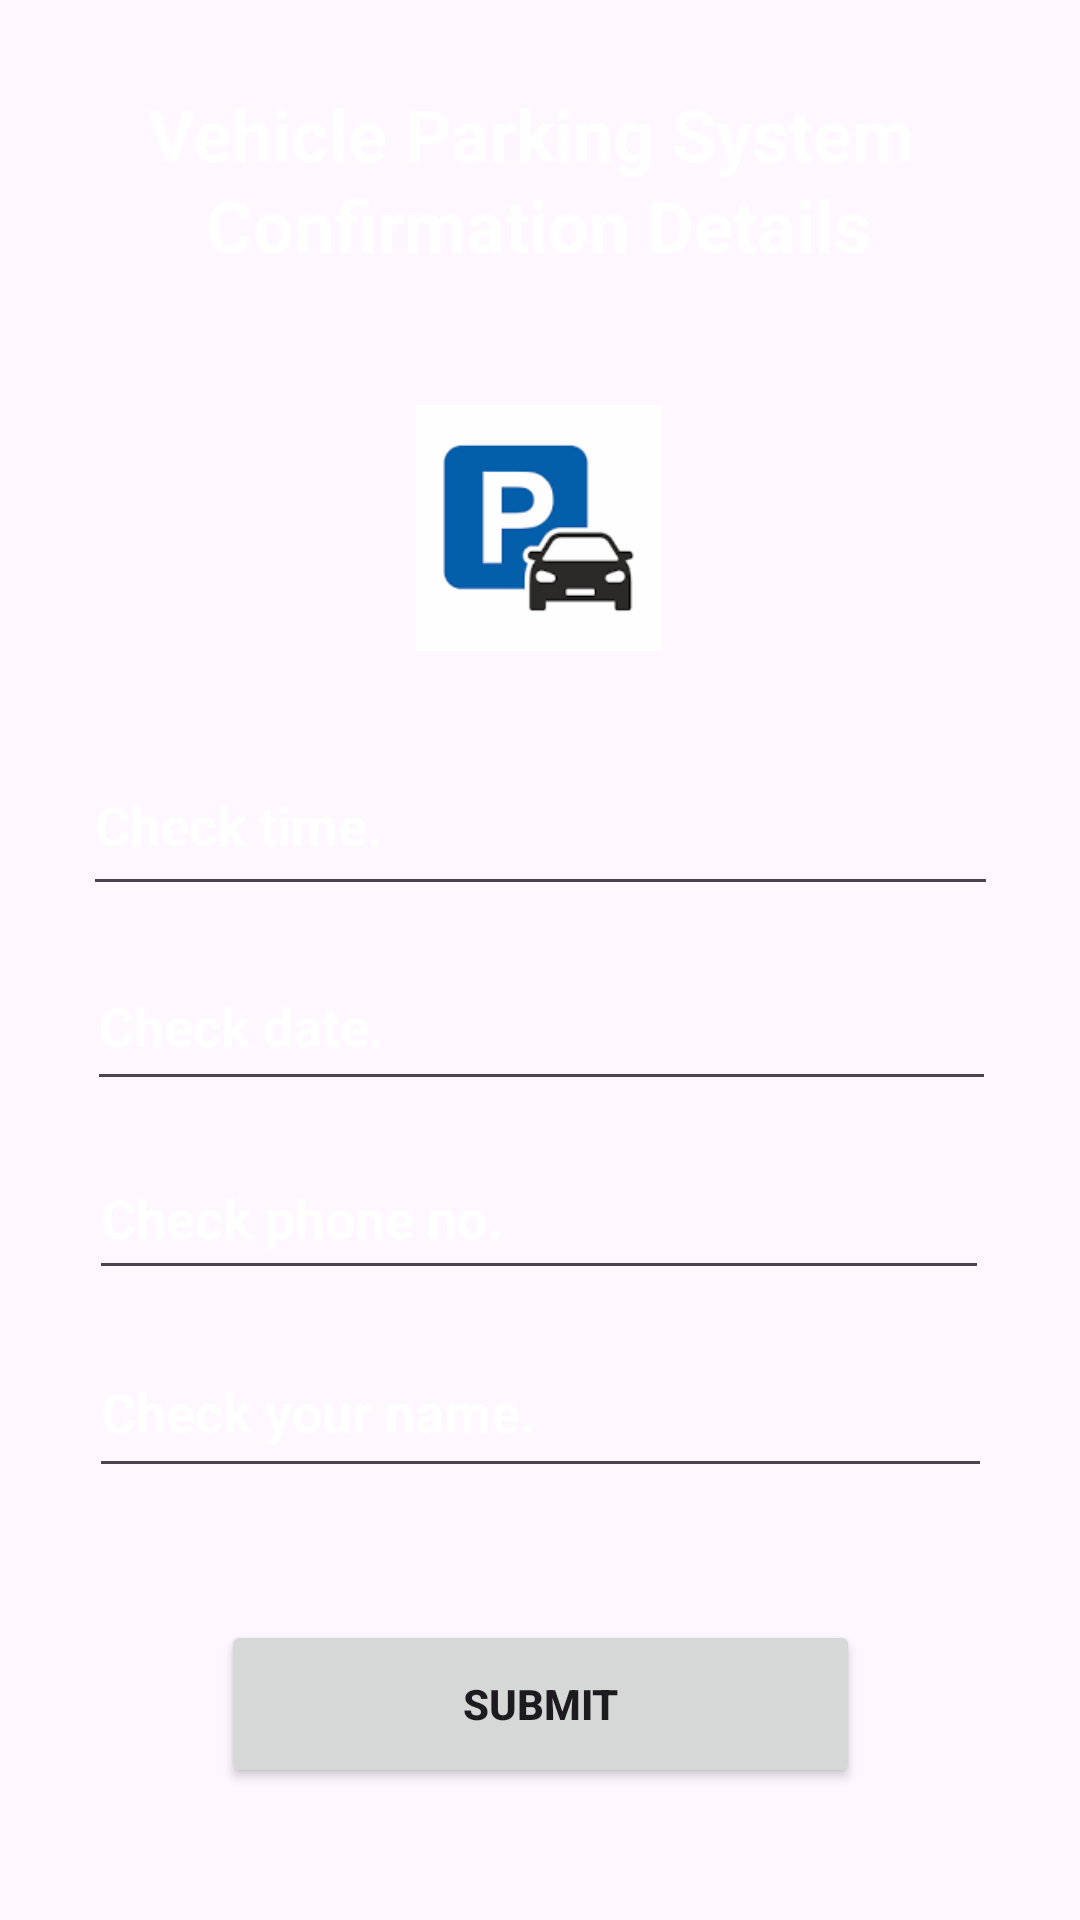

Layout XML and referenced resources for this Android screen:
<!-- AndroidManifest.xml: application theme Base.Theme.VehiclePakingApp -->
<!-- res/layout/confirmation_details.xml -->
<?xml version="1.0" encoding="utf-8"?>
<androidx.constraintlayout.widget.ConstraintLayout xmlns:android="http://schemas.android.com/apk/res/android"
    xmlns:app="http://schemas.android.com/apk/res-auto"
    xmlns:tools="http://schemas.android.com/tools"
    android:layout_width="match_parent"
    android:layout_height="match_parent">


    <ImageView
        android:id="@+id/imageView27"
        android:layout_width="409dp"
        android:layout_height="730dp"
        app:layout_constraintBottom_toBottomOf="parent"
        app:layout_constraintEnd_toEndOf="parent"
        app:layout_constraintHorizontal_bias="1.0"
        app:layout_constraintStart_toStartOf="parent"
        app:layout_constraintTop_toTopOf="parent"
        app:srcCompat="@drawable/backgroundsky" />

    <TextView
        android:id="@+id/textViewTitle"
        android:layout_width="wrap_content"
        android:layout_height="wrap_content"
        android:layout_marginTop="16dp"
        android:text="Vehicle Parking System"
        android:textColor="#FFFFFF"
        android:textSize="24sp"
        android:textStyle="bold"
        app:layout_constraintBottom_toTopOf="@+id/imageView29"
        app:layout_constraintEnd_toEndOf="parent"
        app:layout_constraintHorizontal_bias="0.474"
        app:layout_constraintStart_toStartOf="parent"
        app:layout_constraintTop_toTopOf="parent"
        app:layout_constraintVertical_bias="0.144" />

    <TextView
        android:id="@+id/textViewTitle"
        android:layout_width="wrap_content"
        android:layout_height="wrap_content"
        android:layout_marginBottom="44dp"
        android:text="Confirmation Details"
        android:textColor="#FFFFFF"
        android:textSize="24sp"
        android:textStyle="bold"
        app:layout_constraintBottom_toTopOf="@+id/imageView29"
        app:layout_constraintEnd_toEndOf="parent"
        app:layout_constraintHorizontal_bias="0.497"
        app:layout_constraintStart_toStartOf="parent" />

    <Button
        android:id="@+id/button8"
        android:layout_width="213dp"
        android:layout_height="56dp"
        android:layout_marginBottom="44dp"
        android:text="submit"
        android:textStyle="bold"
        app:layout_constraintBottom_toBottomOf="parent"
        app:layout_constraintEnd_toEndOf="parent"
        app:layout_constraintStart_toStartOf="parent" />

    <ImageView
        android:id="@+id/imageView29"
        android:layout_width="97dp"
        android:layout_height="82dp"
        android:layout_marginBottom="28dp"
        app:layout_constraintBottom_toTopOf="@+id/editTextTime2"
        app:layout_constraintEnd_toEndOf="parent"
        app:layout_constraintHorizontal_bias="0.498"
        app:layout_constraintStart_toStartOf="parent"
        app:srcCompat="@drawable/vehicle_img1" />

    <EditText
        android:id="@+id/editTextDate"
        android:layout_width="303dp"
        android:layout_height="53dp"
        android:layout_marginBottom="12dp"
        android:ems="10"
        android:hint="Check date."
        android:inputType="date"
        android:textColorHint="#FFFFFF"
        android:textStyle="bold"
        app:layout_constraintBottom_toTopOf="@+id/editTextPhone8"
        app:layout_constraintEnd_toEndOf="parent"
        app:layout_constraintHorizontal_bias="0.509"
        app:layout_constraintStart_toStartOf="parent" />

    <EditText
        android:id="@+id/editTextPhone8"
        android:layout_width="300dp"
        android:layout_height="51dp"
        android:layout_marginBottom="12dp"
        android:ems="10"
        android:hint="Check phone no."
        android:inputType="phone"
        android:textColorHint="#FFFFFF"
        android:textStyle="bold"
        app:layout_constraintBottom_toTopOf="@+id/editTextText3"
        app:layout_constraintEnd_toEndOf="parent"
        app:layout_constraintHorizontal_bias="0.495"
        app:layout_constraintStart_toStartOf="parent" />

    <EditText
        android:id="@+id/editTextTime2"
        android:layout_width="305dp"
        android:layout_height="57dp"
        android:layout_marginBottom="12dp"
        android:ems="10"
        android:hint="Check time."
        android:inputType="time"
        android:textColorHint="#FFFFFF"
        android:textStyle="bold"
        app:layout_constraintBottom_toTopOf="@+id/editTextDate"
        app:layout_constraintEnd_toEndOf="parent"
        app:layout_constraintStart_toStartOf="parent" />

    <EditText
        android:id="@+id/editTextText3"
        android:layout_width="301dp"
        android:layout_height="54dp"
        android:layout_marginBottom="44dp"
        android:ems="10"
        android:hint="Check your name."
        android:inputType="text"
        android:textColorHint="#FFFFFF"
        android:textStyle="bold"
        app:layout_constraintBottom_toTopOf="@+id/button8"
        app:layout_constraintEnd_toEndOf="parent"
        app:layout_constraintStart_toStartOf="parent" />

</androidx.constraintlayout.widget.ConstraintLayout>
<!-- resources referenced by this layout -->
<resources>
  <!-- drawable vehicle_img1: png bitmap (drawable, 1766 bytes) -->
  <style name="Base.Theme.VehiclePakingApp" parent="Theme.Material3.DayNight.NoActionBar">
          
          
      </style>
</resources>
